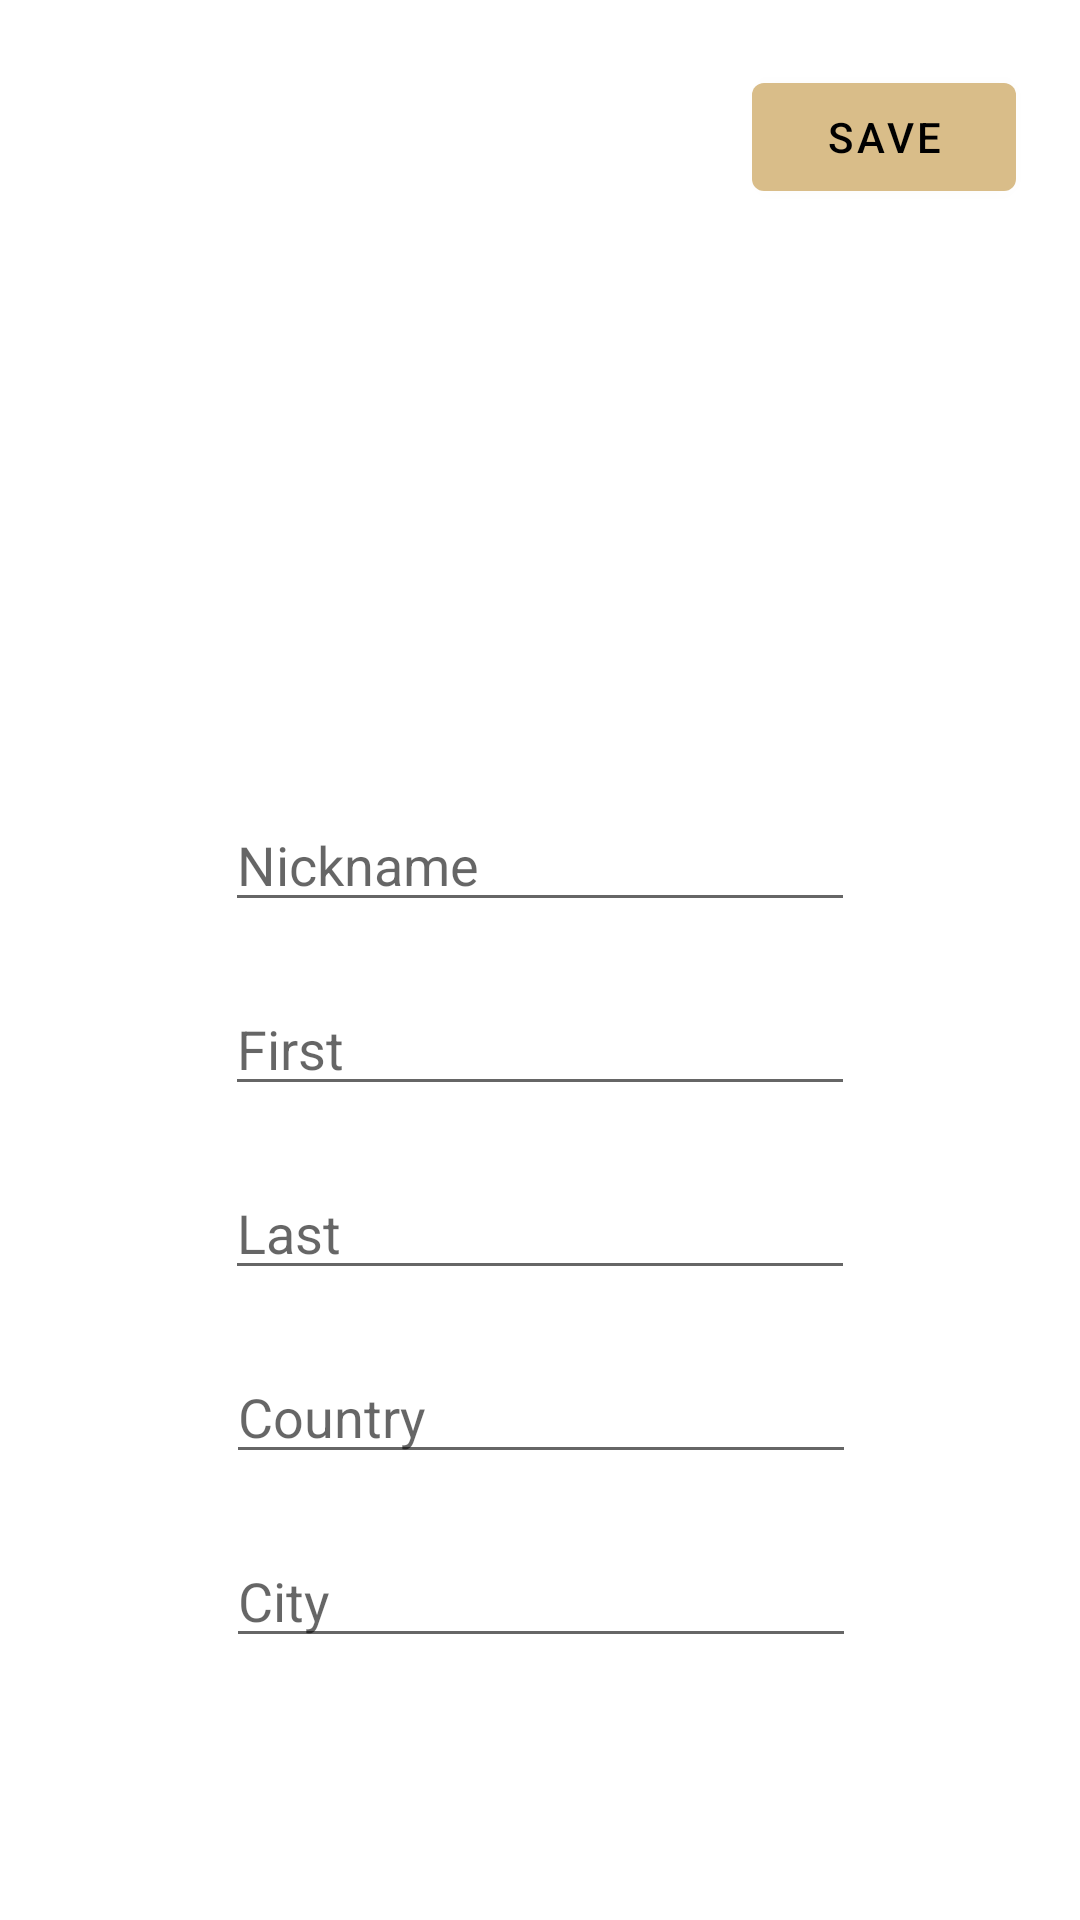

Write the Android layout XML for this screen, with the resource values it uses.
<!-- AndroidManifest.xml: application theme Theme.LetsGo -->
<!-- res/layout/activity_profile_edit.xml -->
<?xml version="1.0" encoding="utf-8"?>
<androidx.constraintlayout.widget.ConstraintLayout xmlns:android="http://schemas.android.com/apk/res/android"
    xmlns:app="http://schemas.android.com/apk/res-auto"
    xmlns:tools="http://schemas.android.com/tools"
    android:layout_width="match_parent"
    android:layout_height="match_parent"
    tools:context=".activities.ProfileEditActivity">

    <Button
        android:id="@+id/profile_edit_button_save"
        android:layout_width="wrap_content"
        android:layout_height="wrap_content"
        android:text="@string/profile_edit_button_save_text"
        app:layout_constraintBottom_toTopOf="@+id/profile_edit_imageView_image"
        app:layout_constraintEnd_toEndOf="parent"
        app:layout_constraintHorizontal_bias="0.922"
        app:layout_constraintStart_toStartOf="parent"
        app:layout_constraintTop_toTopOf="parent" />

    <ImageView
        android:id="@+id/profile_edit_imageView_image"
        android:layout_width="145dp"
        android:layout_height="145dp"
        android:layout_gravity="center"
        android:contentDescription="@string/profile_picture"
        android:src="@drawable/profile"
        app:layout_constraintBottom_toBottomOf="parent"
        app:layout_constraintDimensionRatio="1:1"
        app:layout_constraintLeft_toLeftOf="parent"
        app:layout_constraintRight_toRightOf="parent"
        app:layout_constraintTop_toTopOf="parent"
        app:layout_constraintVertical_bias="0.184" />

    <EditText
        android:id="@+id/profile_edit_nick"
        android:layout_width="wrap_content"
        android:layout_height="wrap_content"
        android:layout_marginTop="30dp"
        android:ems="10"
        android:hint="@string/profile_edit_nickname"
        android:inputType="textPersonName"
        app:layout_constraintEnd_toEndOf="parent"
        app:layout_constraintStart_toStartOf="parent"
        app:layout_constraintTop_toBottomOf="@+id/profile_edit_imageView_image"
        android:autofillHints="" />

    <EditText
        android:id="@+id/profile_edit_first"
        android:layout_width="wrap_content"
        android:layout_height="wrap_content"
        android:layout_marginTop="20dp"
        android:ems="10"
        android:hint="@string/profile_edit_first"
        android:inputType="textPersonName"
        app:layout_constraintEnd_toEndOf="parent"
        app:layout_constraintStart_toStartOf="parent"
        app:layout_constraintTop_toBottomOf="@+id/profile_edit_nick"
        android:autofillHints="" />

    <EditText
        android:id="@+id/profile_edit_last"
        android:layout_width="wrap_content"
        android:layout_height="wrap_content"
        android:layout_marginTop="20dp"
        android:ems="10"
        android:hint="@string/profile_edit_last"
        android:inputType="textPersonName"
        app:layout_constraintEnd_toEndOf="parent"
        app:layout_constraintStart_toStartOf="parent"
        app:layout_constraintTop_toBottomOf="@+id/profile_edit_first"
        android:autofillHints="" />

    <EditText
        android:id="@+id/profile_edit_country"
        android:layout_width="wrap_content"
        android:layout_height="wrap_content"
        android:layout_marginTop="20dp"
        android:ems="10"
        android:hint="@string/profile_edit_country"
        android:inputType="textPersonName"
        app:layout_constraintEnd_toEndOf="parent"
        app:layout_constraintHorizontal_bias="0.502"
        app:layout_constraintStart_toStartOf="parent"
        app:layout_constraintTop_toBottomOf="@+id/profile_edit_last"
        android:autofillHints="" />

    <EditText
        android:id="@+id/profile_edit_city"
        android:layout_width="wrap_content"
        android:layout_height="wrap_content"
        android:layout_marginTop="20dp"
        android:ems="10"
        android:hint="@string/profile_edit_city"
        android:inputType="textPersonName"
        app:layout_constraintEnd_toEndOf="parent"
        app:layout_constraintHorizontal_bias="0.502"
        app:layout_constraintStart_toStartOf="parent"
        app:layout_constraintTop_toBottomOf="@+id/profile_edit_country"
        android:autofillHints="" />
</androidx.constraintlayout.widget.ConstraintLayout>
<!-- resources referenced by this layout -->
<resources>
  <string name="profile_edit_button_save_text">Save</string>
  <string name="profile_edit_city">City</string>
  <string name="profile_edit_country">Country</string>
  <string name="profile_edit_first">First</string>
  <string name="profile_edit_last">Last</string>
  <string name="profile_edit_nickname">Nickname</string>
  <string name="profile_picture">Profile Picture</string>
  <style name="Theme.LetsGo" parent="Theme.MaterialComponents.DayNight.DarkActionBar">
          
          <item name="colorPrimary">@color/app_green</item>
          <item name="colorPrimaryVariant">@color/white</item>
          <item name="colorOnPrimary">@color/black</item>
          
          <item name="colorSecondary">@color/teal_200</item>
          <item name="colorSecondaryVariant">@color/teal_700</item>
          <item name="colorOnSecondary">@color/white</item>
          
          <item name="android:statusBarColor" tools:targetApi="l">?attr/colorPrimaryVariant</item>
          
          <item name="windowActionBar">false</item>
          <item name="windowNoTitle">true</item>
      </style>
  <color name="app_green">#FFD9BD89</color>
  <color name="white">#FFFFFFFF</color>
  <color name="black">#FF000000</color>
  <color name="teal_200">#FF03DAC5</color>
  <color name="teal_700">#FF018786</color>
</resources>
